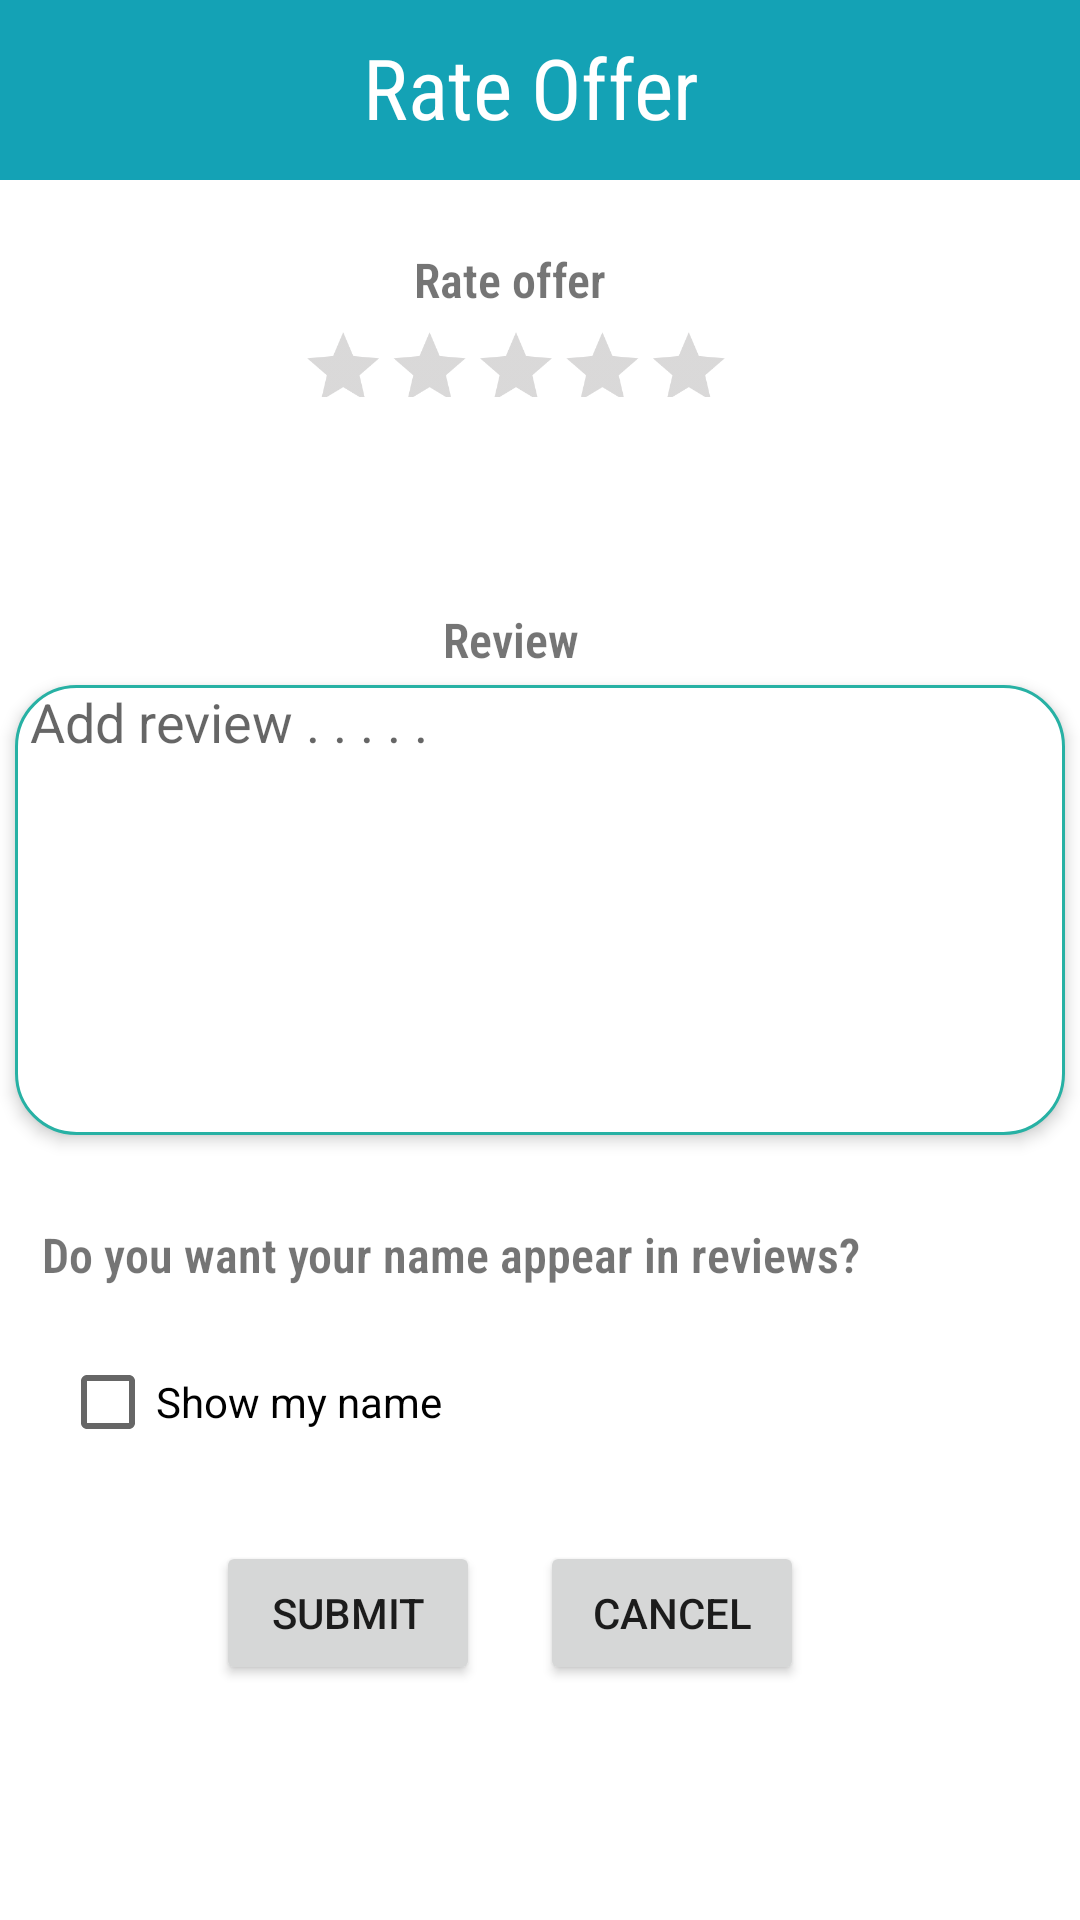

The Android layout XML behind this screen, and the referenced resources:
<!-- AndroidManifest.xml: application theme Theme.MyTraining -->
<!-- res/layout/rate_card_holder.xml -->
<?xml version="1.0" encoding="utf-8"?>
<androidx.constraintlayout.widget.ConstraintLayout xmlns:android="http://schemas.android.com/apk/res/android"
    xmlns:app="http://schemas.android.com/apk/res-auto"
    xmlns:tools="http://schemas.android.com/tools"
    android:layout_width="match_parent"
    android:layout_height="match_parent"
    tools:context=".TrainingOfferPage">

        <LinearLayout
            android:layout_width="match_parent"
            android:layout_height="wrap_content"
            android:layout_marginTop="0dp"
            android:gravity="center"
            android:orientation="vertical"
            tools:ignore="MissingConstraints">

            <androidx.appcompat.widget.Toolbar
                android:id="@+id/toolbar4"
                android:layout_width="425dp"
                android:layout_height="60dp"
                android:background="?attr/colorPrimary"
                android:minHeight="?attr/actionBarSize"
                android:theme="?attr/actionBarTheme" />


            <TextView
                android:id="@+id/textView3"
                android:layout_width="wrap_content"
                android:layout_height="48dp"
                android:gravity="center|top"
                android:text="Rate Offer "
                android:fontFamily="sans-serif-condensed"
                android:layout_marginTop="-50dp"
                android:textColor="#FFFFFF"
                android:textSize="28sp"
                tools:layout_editor_absoluteY="866dp" />

            <TextView
                android:id="@+id/text"
                android:layout_width="wrap_content"
                android:layout_height="30dp"
                android:layout_marginTop="20dp"
                android:layout_marginRight="10dp"
                android:fontFamily="sans-serif-condensed-light"
                android:ems="14"
                android:gravity="center"
                android:text="Rate offer"
                android:textAlignment="gravity"
                android:textSize="16sp"
                android:textStyle="bold" />

            <RatingBar
                android:id="@+id/ratingBar"
                android:layout_width="wrap_content"
                android:layout_height="40dp"
                android:layout_marginLeft="40dp"
                android:theme="@style/RatingBar"
                style="@android:attr/ratingBarStyleSmall"
                android:max="5"
                android:scaleX=".6"
                android:scaleY=".6"
                android:transformPivotX="0dp"
                android:transformPivotY="0dp"
                />

            <TextView
                android:id="@+id/tx"
                android:layout_width="wrap_content"
                android:layout_height="30dp"
                android:layout_marginTop="0dp"
                android:layout_marginRight="10dp"
                android:fontFamily="sans-serif-condensed-light"
                android:ems="14"
                android:gravity="center"
                android:text=""
                android:textAlignment="gravity"
                android:textSize="16sp"
                android:textStyle="bold" />

            <TextView
                android:id="@+id/textVision"
                android:layout_width="wrap_content"
                android:layout_height="30dp"
                android:layout_marginTop="20dp"
                android:layout_marginRight="10dp"
                android:fontFamily="sans-serif-condensed-light"
                android:ems="14"
                android:gravity="center"
                android:text="Review"
                android:textAlignment="gravity"
                android:textSize="16sp"
                android:textStyle="bold" />

            <EditText
                android:id="@+id/reviewBtn"
                android:layout_width="350dp"
                android:layout_height="150dp"
                android:layout_marginBottom="15dp"
                android:ems="10"
                android:elevation="3dp"
                android:gravity="left"
                android:background="@drawable/round"
                android:hint="Add review . . . . ."
                android:inputType="textMultiLine"
                android:paddingLeft="5dp" />

            <TextView
                android:id="@+id/t"
                android:layout_width="380dp"
                android:layout_height="50dp"
                android:layout_marginTop="0dp"
                android:layout_marginRight="30dp"
                android:fontFamily="sans-serif-condensed-light"
                android:ems="14"
                android:gravity="center"
                android:text="Do you want your name appear in reviews?"
                android:textAlignment="gravity"
                android:textSize="16sp"
                android:textStyle="bold" />

            <CheckBox
                android:id="@+id/check"
                android:layout_width="200dp"
                android:layout_height="match_parent"
                android:layout_marginRight="60dp"
                android:checked="false"
                android:text="Show my name" />



            <LinearLayout
                android:layout_width="match_parent"
                android:layout_height="match_parent"
                android:gravity="center"
                android:orientation="horizontal">

            </LinearLayout>

            <LinearLayout
                android:layout_width="match_parent"
                android:layout_height="match_parent"
                android:gravity="center"
                android:orientation="horizontal">

                <Button
                    android:id="@+id/submit"
                    android:layout_width="wrap_content"
                    android:layout_height="wrap_content"
                    android:layout_marginTop="20dp"
                    android:layout_marginEnd="20dp"
                    android:layout_marginRight="10dp"
                    android:layout_marginBottom="15dp"
                    android:text="Submit" />

                <Button
                    android:id="@+id/cancelBtn"
                    android:layout_width="wrap_content"
                    android:layout_height="wrap_content"
                    android:layout_marginLeft="10dp"
                    android:layout_marginTop="20dp"
                    android:layout_marginEnd="20dp"
                    android:layout_marginBottom="15dp"
                    android:text="Cancel" />
            </LinearLayout>

        </LinearLayout>

</androidx.constraintlayout.widget.ConstraintLayout>
<!-- resources referenced by this layout -->
<resources>
  <!-- drawable round (drawable) -->
  <?xml version="1.0" encoding="utf-8"?>
  <shape xmlns:android="http://schemas.android.com/apk/res/android">
  
      <solid android:color="@color/white"/>
      <stroke
          android:width="1dp"
          android:color="#27B1A4"/>
      <corners
          android:radius="20dp"/>
  </shape>
  <style name="RatingBar" parent="Theme.AppCompat">
          <item name="colorControlNormal">#838080</item>
          <item name="colorControlActivated">@color/colorAccent</item>
      </style>
  <style name="Theme.MyTraining" parent="Theme.MaterialComponents.DayNight.NoActionBar">
          
          <item name="colorPrimary">@color/purple_700</item>
          <item name="colorPrimaryVariant">@color/purple_700</item>
          <item name="colorOnPrimary">@color/white</item>
          
          <item name="colorSecondary">@color/teal_700</item>
          <item name="colorSecondaryVariant">@color/teal_700</item>
          <item name="colorOnSecondary">@color/black</item>
          
          <item name="android:statusBarColor" tools:targetApi="l">?attr/colorPrimaryVariant</item>
          
      </style>
  <color name="white">#FFFFFFFF</color>
  <color name="colorAccent">#FFC107</color>
  <color name="purple_700">#14A2B5</color>
  <color name="teal_700">#07A8A7</color>
  <color name="black">#FF000000</color>
</resources>
